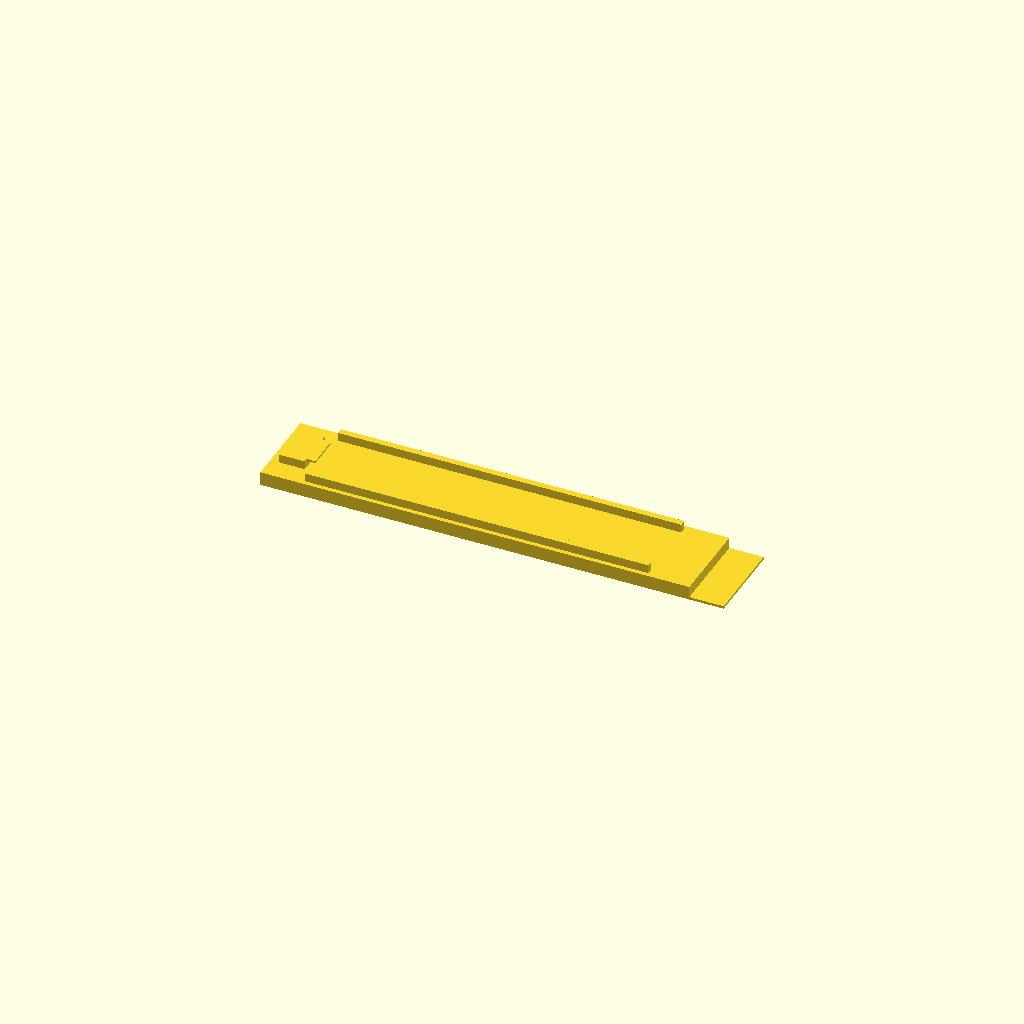
Cell 1 — every parameter at its default value.
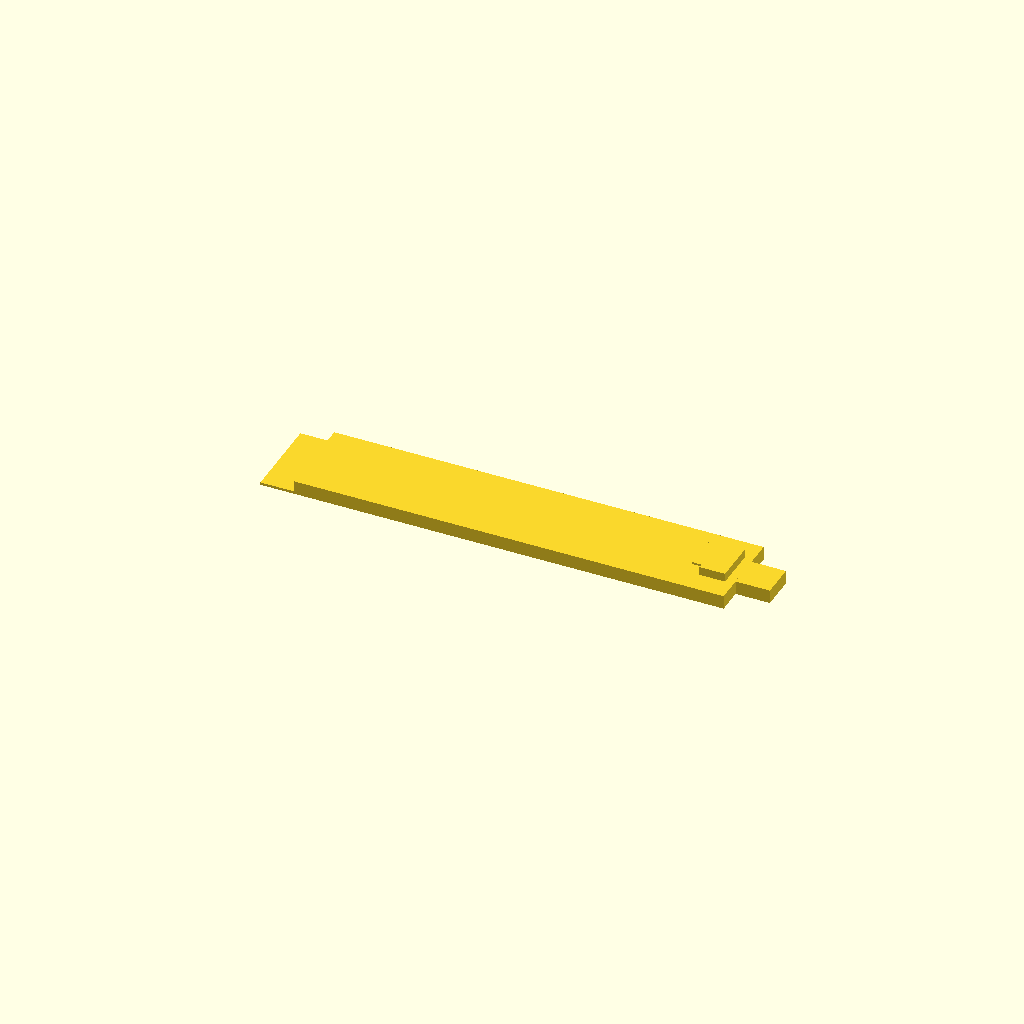
Cell 2 — part set to "arm_upper", the other parameters unchanged.
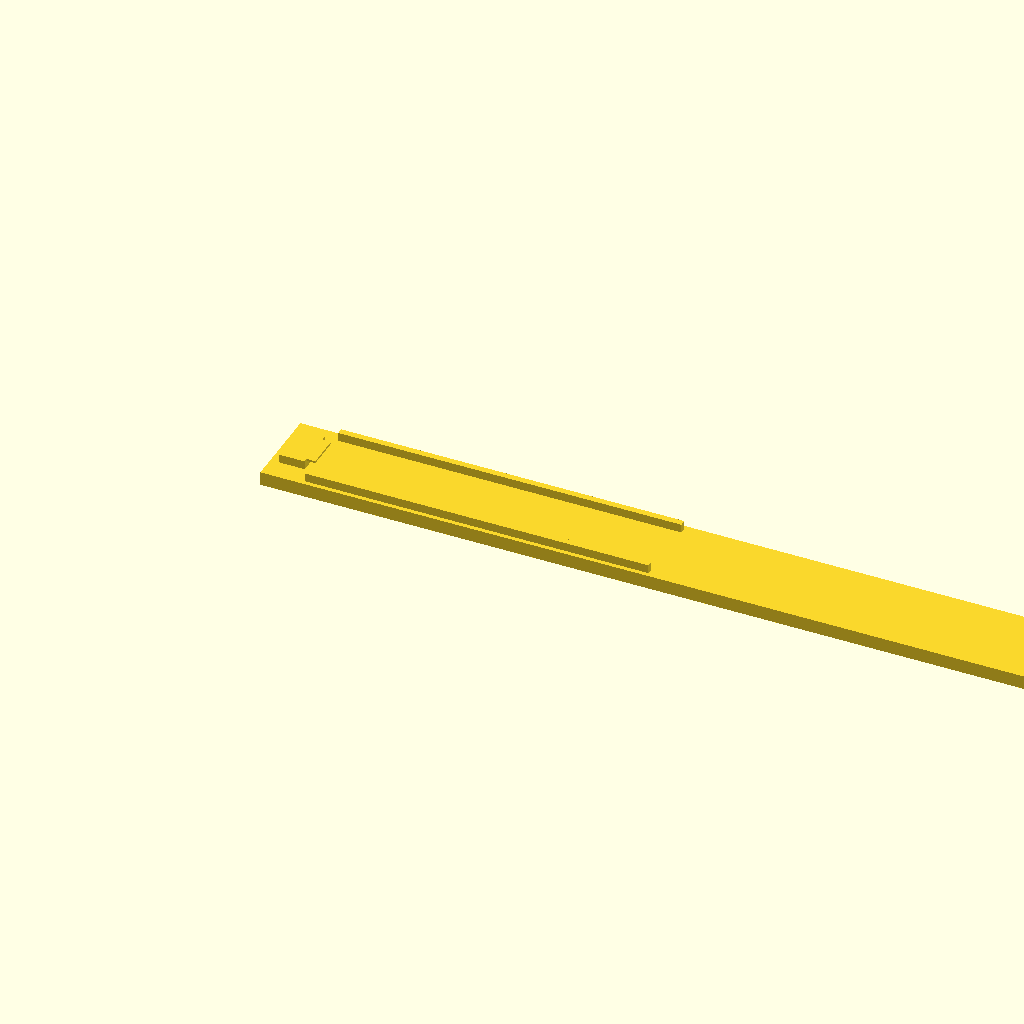
Cell 3: the same model with Lbody = 200.
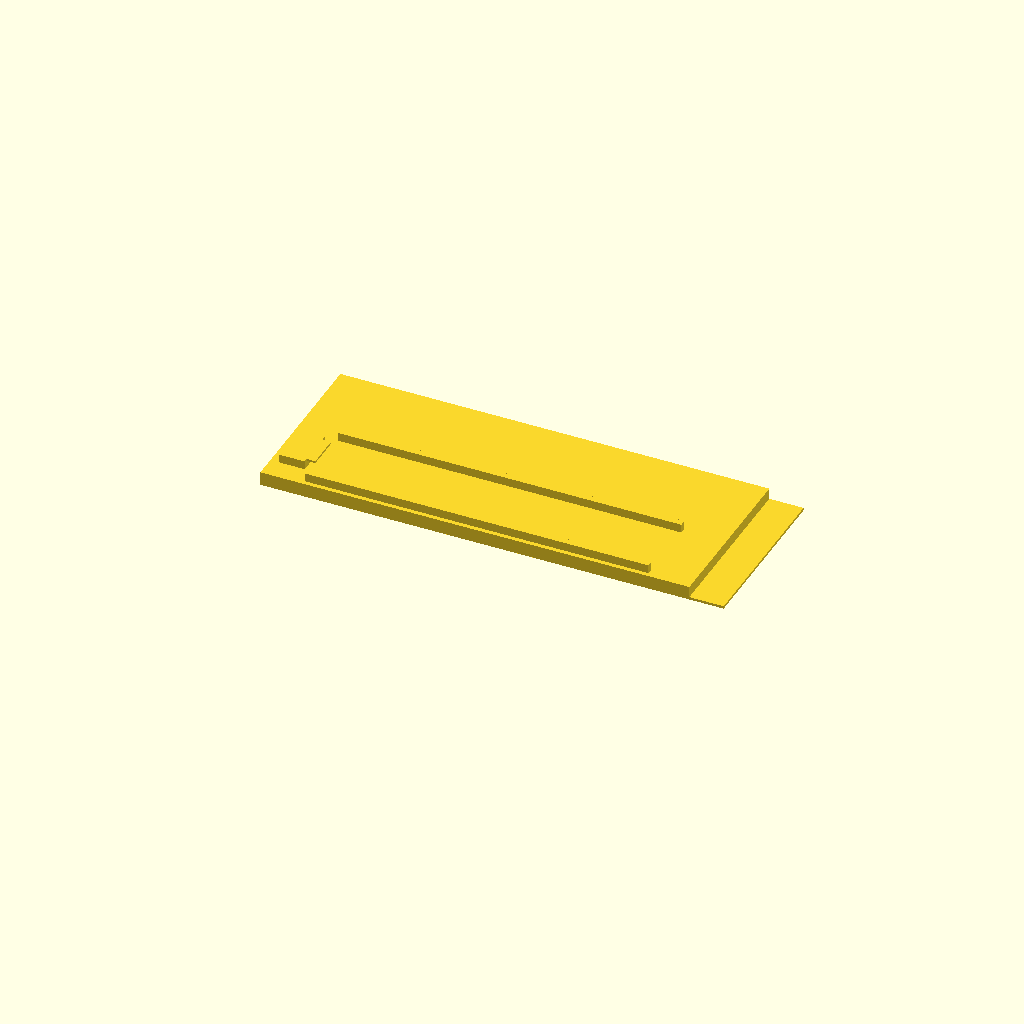
Cell 4 — Wbody set to 40, the other parameters unchanged.
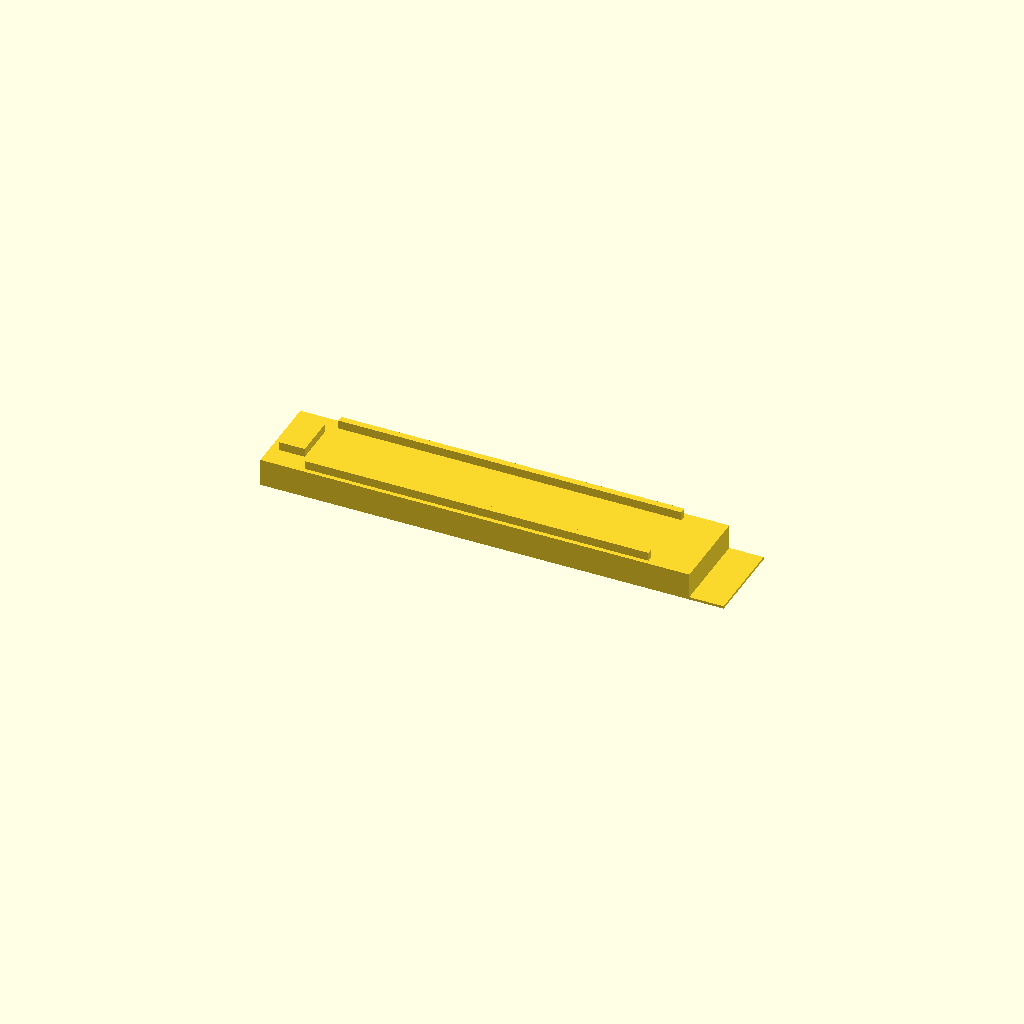
Cell 5: the same model with Tbody = 6.4.
One fixed orthographic camera (rotation 55°, 0°, 25°; colour scheme Cornfield) for every cell.
OpenSCAD source file results/stress/living_hinge_clip/20261103T024447Z/verify/6751d2ff30ac8816/src/model.scad:
// Bag clip with living hinge - PETG, 0.4mm nozzle, no supports
// One piece concept shown as two contacting halves printed open flat.
// Lower arm + upper arm meet at hinge mid-plane.
// Fold map (180 about pivot): F(x) = 216 - x, F(z) = 10.4 - z.

part = "arm_lower"; // [arm_lower, arm_upper, assembly]
cadverify_only = "";

Lbody = 100;
Wbody = 20;
Tbody = 3.2;
Hhalf = 8;
Thinge = 0.6;
Bgap = 2.0;
Xpiv = 108;
Zpiv = 5.2;

module instance(name, part, unit = 1) {
    echo(cadverify_instance = [name, part, unit]);
    if (cadverify_only == "" || cadverify_only == name) children();
}

module arm_lower() {
    cube([Lbody, Wbody, Tbody], false);
    translate([Lbody-0.1, 0, 0])
        cube([Hhalf+0.1, Wbody, Thinge], false);
    translate([10, 1, Tbody-0.1])
        cube([80, 1.5, Bgap+0.1], false);
    translate([10, 17.5, Tbody-0.1])
        cube([80, 1.5, Bgap+0.1], false);
    translate([2, 5, Tbody-0.1])
        cube([6, 10, Bgap+0.1], false);
    translate([7.9, 6, 4.7])
        cube([2.1, 8, 0.5], false);
}

module arm_upper() {
    cube([Hhalf+0.1, Wbody, Thinge], false);
    translate([Hhalf-0.1, 0, 0])
        cube([Lbody+0.1, Wbody, Tbody], false);
    translate([100, 5, Tbody-0.1])
        cube([6, 10, Bgap+0.1], false);
    translate([97.9, 6, 4.7])
        cube([2.5, 8, 0.5], false);
    translate([107.9, 6, 0])
        cube([8.1, 8, Tbody], false);
}

if (part == "arm_lower") {
    echo(cadverify_spec = [
        ["bounds", [[0, 0, 0], [108, 20, 5.2]]],
        ["bodies", 1],
        ["through_holes", 0],
        ["support_faces", [["bed", "-z", 1500]]],
        ["overhangs_allowed", [["latch lip", [[7.5, 5.5, 4.5], [10.5, 14.5, 5.5]]]]],
        ["copies", 1],
        ["details", [
            ["arm", "material", [[20, 6, 1.0], [80, 14, 2.2]], 1],
            ["arm_wall", "thickness", [50, 10, 10], [0, 0, -1], 3.2],
            ["hinge", "thickness", [104, 10, 5], [0, 0, -1], 0.6],
            ["rib", "material", [[20, 1.2, 3.5], [80, 2.3, 5.0]], 1],
            ["rib2", "material", [[20, 17.7, 3.5], [80, 18.8, 5.0]], 1],
            ["latch_tower", "material", [[3, 6, 3.5], [7, 14, 5.0]], 1],
            ["latch_lip", "material", [[8.2, 7, 4.8], [9.7, 13, 5.1]], 1],
            ["bag_slot", "void", [[20, 3, 3.5], [80, 17, 5.0]], 1]
        ]]
    ]);
    arm_lower();
} else if (part == "arm_upper") {
    echo(cadverify_spec = [
        ["bounds", [[0, 0, 0], [116, 20, 5.2]]],
        ["bodies", 1],
        ["through_holes", 0],
        ["support_faces", [["bed", "-z", 1500]]],
        ["overhangs_allowed", [["latch lip", [[97.5, 5.5, 4.5], [100.8, 14.5, 5.5]]]]],
        ["copies", 1],
        ["details", [
            ["arm", "material", [[15, 6, 1.0], [80, 14, 2.2]], 0.99],
            ["arm_wall", "thickness", [50, 10, 10], [0, 0, -1], 3.2],
            ["hinge", "thickness", [4, 10, 5], [0, 0, -1], 0.6],
            ["latch_tower", "material", [[100.5, 6, 3.5], [105.5, 14, 5.0]], 1],
            ["latch_lip", "material", [[98.2, 7, 4.8], [100.1, 13, 5.1]], 1],
            ["thumb_tab", "material", [[108.5, 7, 1.0], [115, 13, 2.2]], 1],
            ["field", "void", [[15, 3, 3.5], [80, 17, 5.0]], 1]
        ]]
    ]);
    arm_upper();
} else if (part == "assembly") {
    echo(cadverify_spec = [
        ["bounds", [[0, 0, 0], [224, 20, 5.2]]],
        ["support_faces", [["bed", "-z", 3000]]],
        ["motions", [
            ["close", ["upper"], "rotate", [108, 10, 5.2], [0, -1, 0], [0, 180],
                ["stops", [180]],
                ["rests", [0, 180]]
            ]
        ]],
        ["assembly_order", [
            [["lower"], [0, 0, 0]],
            [["upper"], [0, 0, -1]]
        ]]
    ]);
    instance("lower", "arm_lower") arm_lower();
    instance("upper", "arm_upper") translate([108, 0, 0]) arm_upper();
}
Customizer parameters (derived from the source; name, type, default, range or options):
part: string, default "arm_lower", options "arm_lower", "arm_upper", "assembly"
cadverify_only: string, default ""
Lbody: number, default 100
Wbody: number, default 20
Tbody: number, default 3.2
Hhalf: number, default 8
Thinge: number, default 0.6
Bgap: number, default 2
Xpiv: number, default 108
Zpiv: number, default 5.2
